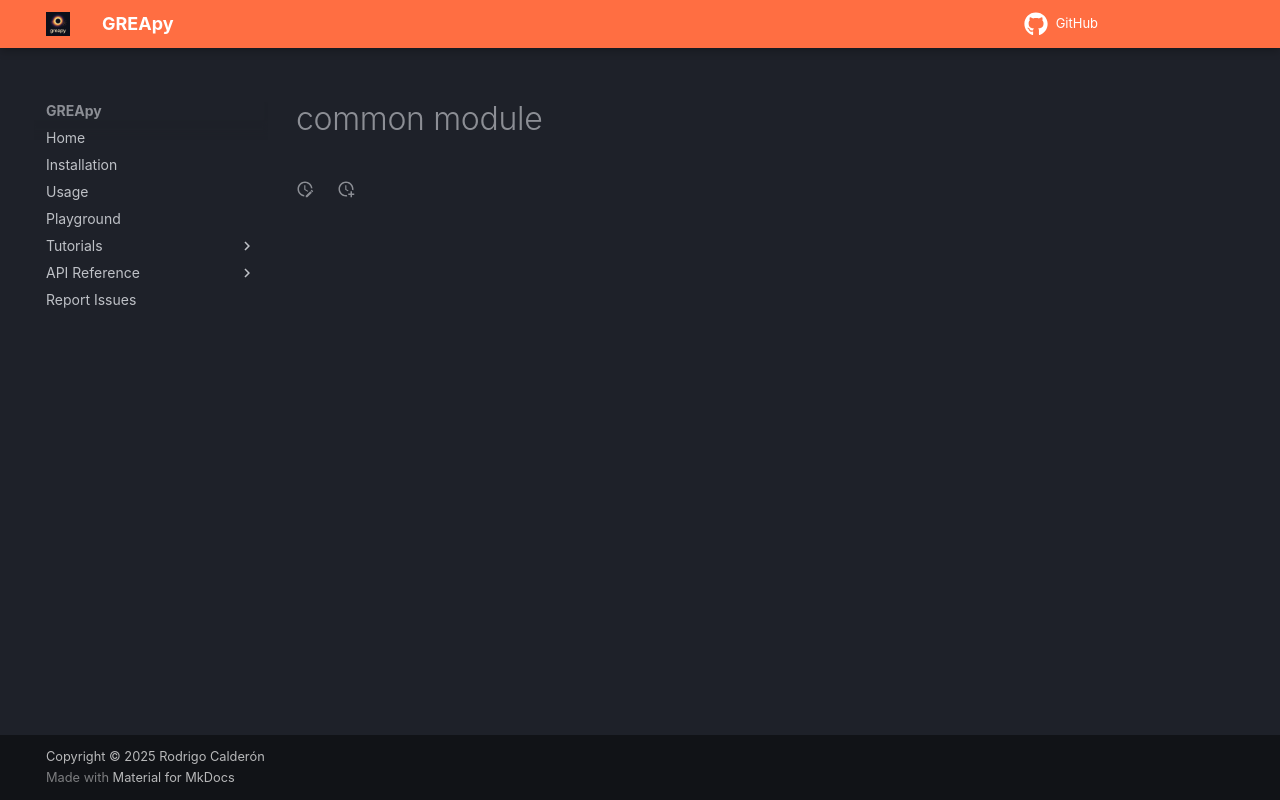

repository: rcalderonb6/greapy · page: common/index.html · generator: mkdocs

# common module

<!-- ::: greapy.common -->
